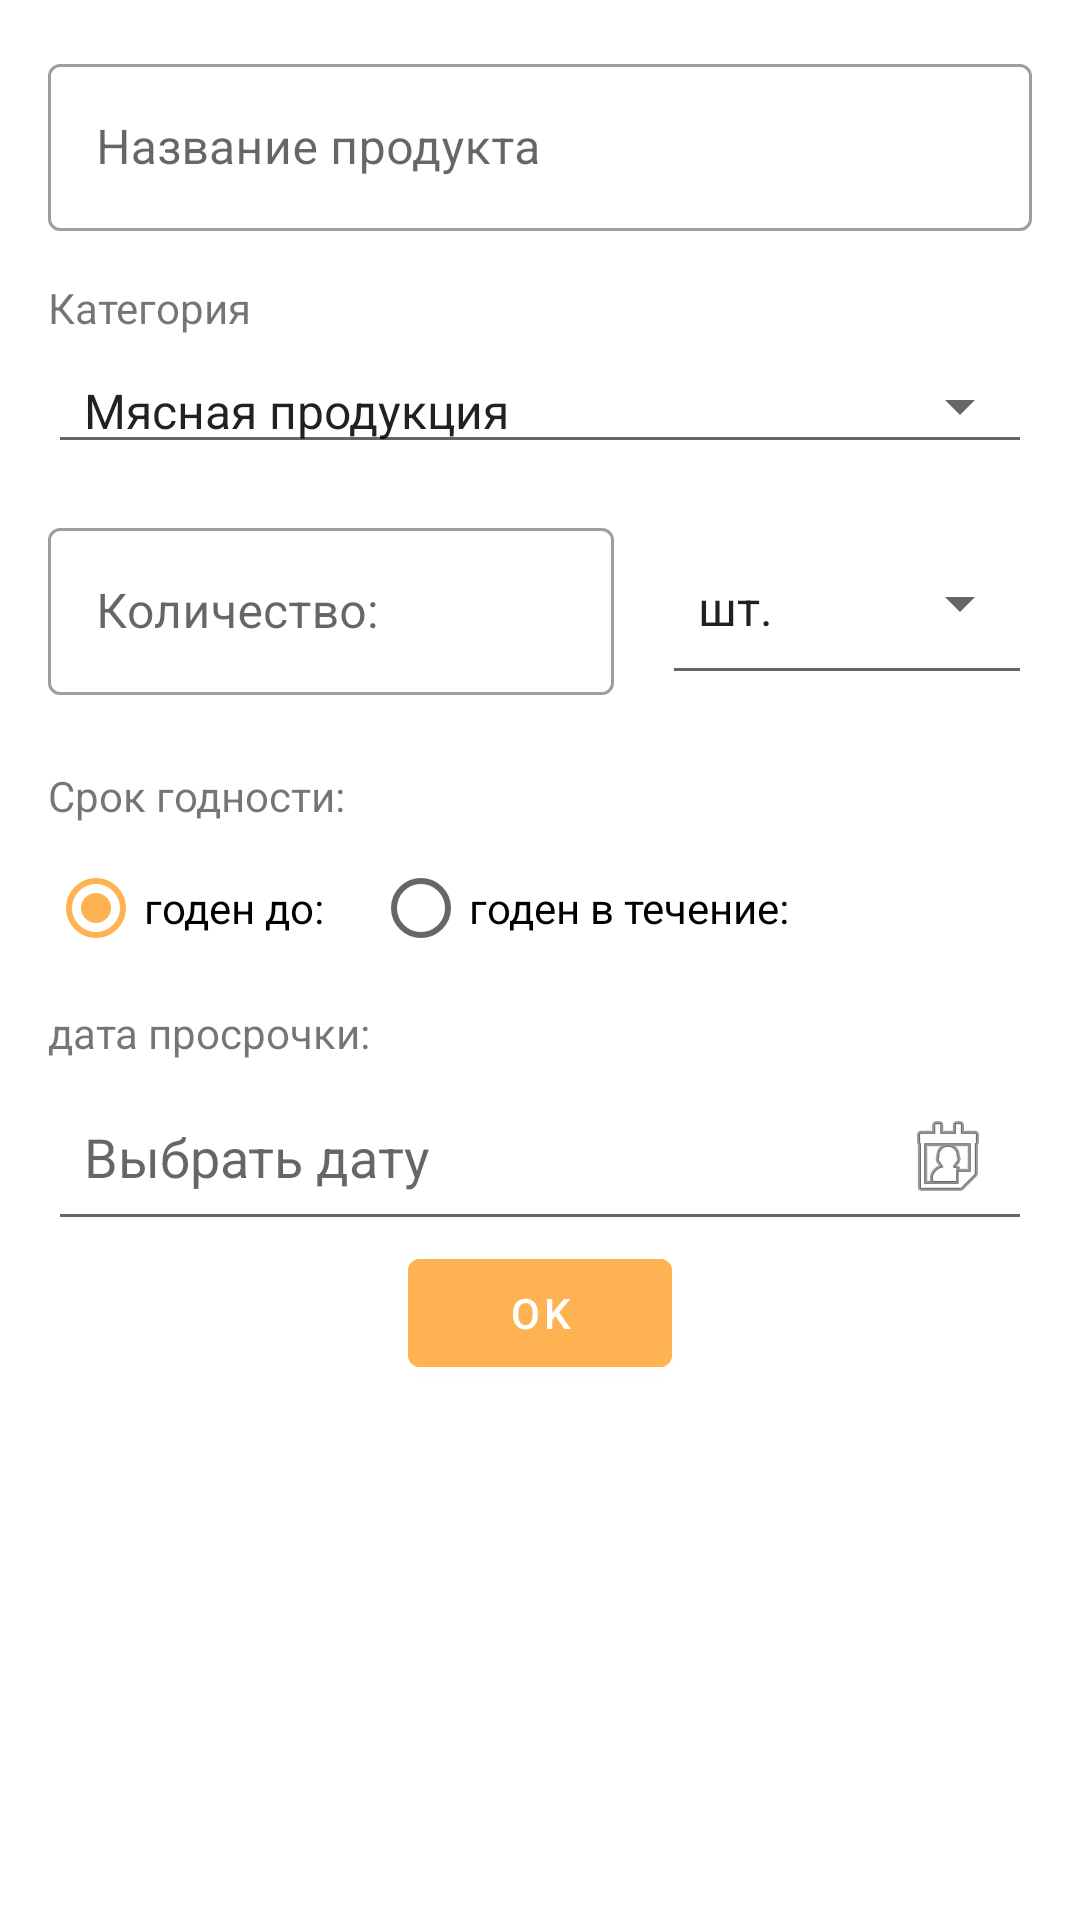

Produce the Android XML layout that renders to this screen, including the resource entries it uses.
<!-- AndroidManifest.xml: application theme Theme.HappyFridge -->
<!-- res/layout/fragment_add_edit_product.xml -->
<?xml version="1.0" encoding="utf-8"?>
<ScrollView xmlns:android="http://schemas.android.com/apk/res/android"
    xmlns:app="http://schemas.android.com/apk/res-auto"
    xmlns:tools="http://schemas.android.com/tools"
    android:layout_width="match_parent"
    android:layout_height="match_parent"
    android:fillViewport="true"
    tools:context=".ui.addedit.AddEditProductFragment">

    <androidx.constraintlayout.widget.ConstraintLayout
        android:layout_width="match_parent"
        android:layout_height="wrap_content"
        android:padding="16dp">

        <com.google.android.material.textfield.TextInputLayout
            android:id="@+id/input_layout_product_name"
            style="@style/Widget.MaterialComponents.TextInputLayout.OutlinedBox"
            android:layout_width="0dp"
            android:layout_height="wrap_content"
            app:layout_constraintEnd_toEndOf="parent"
            app:layout_constraintStart_toStartOf="parent"
            app:layout_constraintTop_toTopOf="parent">

            <com.google.android.material.textfield.TextInputEditText
                android:id="@+id/edit_text_product_name"
                android:layout_width="match_parent"
                android:layout_height="wrap_content"
                android:hint="@string/product_name_hint"
                android:inputType="textCapSentences" />
        </com.google.android.material.textfield.TextInputLayout>

        <TextView
            android:id="@+id/label_category"
            android:layout_width="wrap_content"
            android:layout_height="wrap_content"
            android:layout_marginTop="16dp"
            android:text="@string/category_label"
            app:layout_constraintStart_toStartOf="parent"
            app:layout_constraintTop_toBottomOf="@id/input_layout_product_name" />

        <Spinner
            android:id="@+id/spinner_category"
            style="@android:style/Widget.Material.Spinner.Underlined"
            android:layout_width="0dp"
            android:layout_height="wrap_content"
            android:layout_marginTop="4dp"
            android:entries="@array/product_categories"
            app:layout_constraintEnd_toEndOf="parent"
            app:layout_constraintStart_toStartOf="parent"
            app:layout_constraintTop_toBottomOf="@id/label_category" />

        <com.google.android.material.textfield.TextInputLayout
            android:id="@+id/input_layout_quantity"
            style="@style/Widget.MaterialComponents.TextInputLayout.OutlinedBox"
            android:layout_width="0dp"
            android:layout_height="wrap_content"
            android:layout_marginTop="16dp"
            android:layout_marginEnd="8dp"
            app:layout_constraintEnd_toStartOf="@+id/guideline_vertical_60"
            app:layout_constraintStart_toStartOf="parent"
            app:layout_constraintTop_toBottomOf="@id/spinner_category">

            <com.google.android.material.textfield.TextInputEditText
                android:id="@+id/edit_text_quantity"
                android:layout_width="match_parent"
                android:layout_height="wrap_content"
                android:hint="@string/quantity_label"
                android:inputType="number" />
        </com.google.android.material.textfield.TextInputLayout>

        <Spinner
            android:id="@+id/spinner_unit"
            style="@android:style/Widget.Material.Spinner.Underlined"
            android:layout_width="0dp"
            android:layout_height="0dp"
            android:layout_marginStart="8dp"
            android:entries="@array/product_units"
            app:layout_constraintBottom_toBottomOf="@id/input_layout_quantity"
            app:layout_constraintEnd_toEndOf="parent"
            app:layout_constraintStart_toEndOf="@id/guideline_vertical_60"
            app:layout_constraintTop_toTopOf="@id/input_layout_quantity" />

        <androidx.constraintlayout.widget.Guideline
            android:id="@+id/guideline_vertical_60"
            android:layout_width="wrap_content"
            android:layout_height="wrap_content"
            android:orientation="vertical"
            app:layout_constraintGuide_percent="0.6" />

        <TextView
            android:id="@+id/label_expiry_type"
            android:layout_width="wrap_content"
            android:layout_height="wrap_content"
            android:layout_marginTop="24dp"
            android:text="@string/expiry_type_label"
            app:layout_constraintStart_toStartOf="parent"
            app:layout_constraintTop_toBottomOf="@id/input_layout_quantity" />

        <RadioGroup
            android:id="@+id/radio_group_expiry_type"
            android:layout_width="0dp"
            android:layout_height="wrap_content"
            android:layout_marginTop="4dp"
            android:orientation="horizontal"
            app:layout_constraintEnd_toEndOf="parent"
            app:layout_constraintStart_toStartOf="parent"
            app:layout_constraintTop_toBottomOf="@id/label_expiry_type">

            <RadioButton
                android:id="@+id/radio_expires_on"
                android:layout_width="wrap_content"
                android:layout_height="wrap_content"
                android:checked="true"
                android:text="@string/radio_expires_on" />

            <RadioButton
                android:id="@+id/radio_expires_in"
                android:layout_width="wrap_content"
                android:layout_height="wrap_content"
                android:layout_marginStart="16dp"
                android:text="@string/radio_expires_in" />
        </RadioGroup>


        <LinearLayout
            android:layout_width="0dp"
            android:layout_height="wrap_content"
            android:orientation="vertical"
            app:layout_constraintEnd_toEndOf="parent"
            app:layout_constraintStart_toStartOf="parent"
            app:layout_constraintTop_toBottomOf="@id/radio_group_expiry_type">
            <LinearLayout
                android:id="@+id/layout_expiry_date"
                android:layout_width="match_parent"
                android:layout_height="wrap_content"
                android:layout_marginTop="8dp"
                android:orientation="vertical"
                android:visibility="visible">

                <TextView
                    android:layout_width="wrap_content"
                    android:layout_height="wrap_content"
                    android:text="@string/expiry_date_label" />

                <TextView
                    android:id="@+id/text_view_expiry_date"
                    android:layout_width="match_parent"
                    android:layout_height="wrap_content"
                    android:layout_marginTop="4dp"
                    android:background="?android:attr/editTextBackground"
                    android:clickable="true"
                    android:drawableEnd="@android:drawable/ic_menu_my_calendar"
                    android:focusable="true"
                    android:gravity="center_vertical"
                    android:hint="@string/select_date"
                    android:padding="12dp"
                    android:textSize="18sp" />

            </LinearLayout>


            <LinearLayout
                android:id="@+id/layout_expiry_duration"
                android:layout_width="match_parent"
                android:layout_height="wrap_content"
                android:layout_marginTop="8dp"
                android:orientation="vertical"
                android:visibility="gone">

                <TextView
                    android:layout_width="wrap_content"
                    android:layout_height="wrap_content"
                    android:text="@string/manufacturing_date_label" />

                <TextView
                    android:id="@+id/text_view_manufacturing_date"
                    android:layout_width="match_parent"
                    android:layout_height="wrap_content"
                    android:layout_marginTop="4dp"
                    android:background="?android:attr/editTextBackground"
                    android:clickable="true"
                    android:drawableEnd="@android:drawable/ic_menu_my_calendar"
                    android:focusable="true"
                    android:gravity="center_vertical"
                    android:hint="@string/select_date"
                    android:padding="12dp"
                    android:textSize="18sp" />

                <TextView
                    android:layout_width="wrap_content"
                    android:layout_height="wrap_content"
                    android:layout_marginTop="16dp"
                    android:text="@string/shelf_life_label" />

                <LinearLayout
                    android:layout_width="match_parent"
                    android:layout_height="wrap_content"
                    android:layout_marginTop="4dp"
                    android:orientation="horizontal">

                    <com.google.android.material.textfield.TextInputLayout
                        android:id="@+id/input_layout_shelf_life"
                        style="@style/Widget.MaterialComponents.TextInputLayout.OutlinedBox"
                        android:layout_width="0dp"
                        android:layout_height="wrap_content"
                        android:layout_marginEnd="8dp"
                        android:layout_weight="1">

                        <com.google.android.material.textfield.TextInputEditText
                            android:id="@+id/edit_text_shelf_life"
                            android:layout_width="match_parent"
                            android:layout_height="wrap_content"
                            android:inputType="number" />
                    </com.google.android.material.textfield.TextInputLayout>

                    <Spinner
                        android:id="@+id/spinner_shelf_life_unit"
                        android:layout_width="wrap_content"
                        android:layout_height="match_parent"
                        android:entries="@array/shelf_life_units" />

                </LinearLayout>

            </LinearLayout>

            <com.google.android.material.button.MaterialButton
                android:id="@+id/button_ok"
                android:layout_width="wrap_content"
                android:layout_height="wrap_content"
                android:layout_gravity="center"
                android:layout_marginBottom="24dp"
                android:backgroundTint="@color/app_orange"
                android:text="@string/button_ok" />
        </LinearLayout>

    </androidx.constraintlayout.widget.ConstraintLayout>
</ScrollView>
<!-- resources referenced by this layout -->
<resources>
  <string-array name="product_categories">
          <item>Мясная продукция</item>
          <item>Молочная продукция</item>
          <item>Овощи</item>
          <item>Фрукты</item>
          <item>Морепродукты</item>
          <item>Прочее</item>
      </string-array>
  <string-array name="product_units">
          <item>шт.</item>
          <item>гр.</item>
          <item>кг.</item>
          <item>мл.</item>
          <item>л.</item>
      </string-array>
  <string-array name="shelf_life_units">
          <item>@string/shelf_life_unit_days</item>
          <item>@string/shelf_life_unit_months</item>
      </string-array>
  <color name="app_orange">#FFB252</color>
  <string name="button_ok">ok</string>
  <string name="category_label">Категория</string>
  <string name="expiry_date_label">дата просрочки:</string>
  <string name="expiry_type_label">Срок годности:</string>
  <string name="manufacturing_date_label">дата изготовления:</string>
  <string name="product_name_hint">Название продукта</string>
  <string name="quantity_label">Количество:</string>
  <string name="radio_expires_in">годен в течение:</string>
  <string name="radio_expires_on">годен до:</string>
  <string name="select_date">Выбрать дату</string>
  <string name="shelf_life_label">срок хранения:</string>
  <style name="Theme.HappyFridge" parent="Base.Theme.HappyFridge" />
  <string name="shelf_life_unit_days">суток</string>
  <string name="shelf_life_unit_months">месяцев</string>
  <style name="Base.Theme.HappyFridge" parent="Theme.MaterialComponents.DayNight.NoActionBar">
          
          
          <item name="colorPrimary">@color/app_orange</item>
          <item name="colorSecondary">@color/app_orange</item>
          <item name="colorControlActivated">@color/app_orange</item>
          <item name="colorAccent">@color/app_orange</item>
      </style>
</resources>
